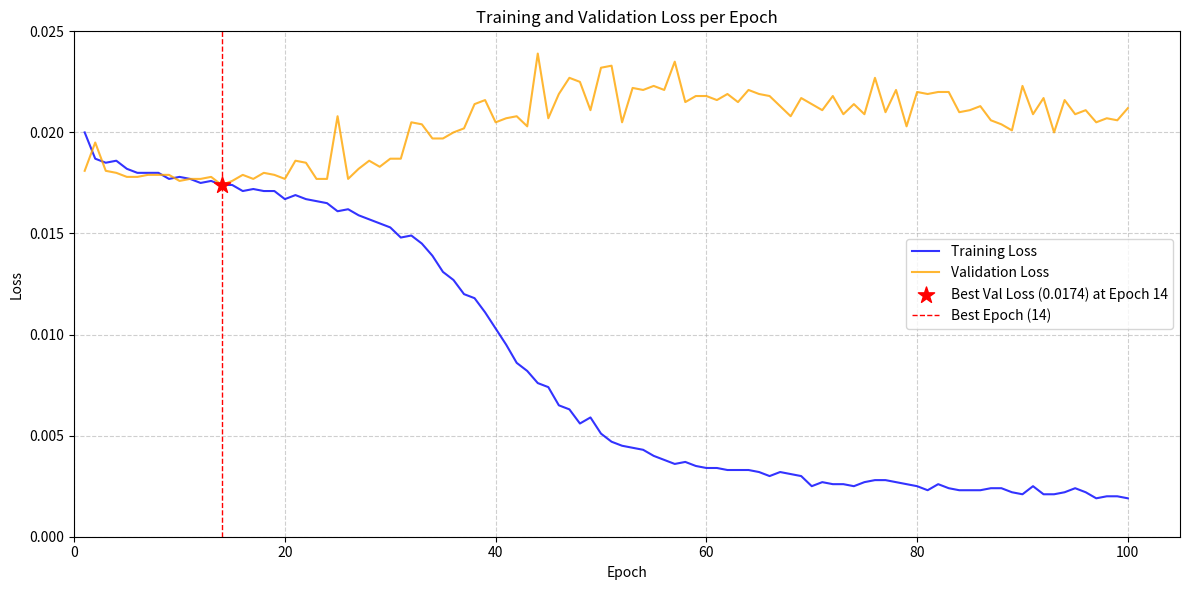

Write Python code to recreate this figure.
import re
import matplotlib.pyplot as plt

# Paste your training log data here
log_data = """
Using 3160 train, 677 val samples.
Starting training on cuda...
E 01/100 | Tr Loss: 0.0200 | Vl Loss: 0.0181 -> Saved highlighter_regr_precomp_short.pt
E 02/100 | Tr Loss: 0.0187 | Vl Loss: 0.0195
E 03/100 | Tr Loss: 0.0185 | Vl Loss: 0.0181
E 04/100 | Tr Loss: 0.0186 | Vl Loss: 0.0180 -> Saved highlighter_regr_precomp_short.pt
E 05/100 | Tr Loss: 0.0182 | Vl Loss: 0.0178 -> Saved highlighter_regr_precomp_short.pt
E 06/100 | Tr Loss: 0.0180 | Vl Loss: 0.0178 -> Saved highlighter_regr_precomp_short.pt
E 07/100 | Tr Loss: 0.0180 | Vl Loss: 0.0179
E 08/100 | Tr Loss: 0.0180 | Vl Loss: 0.0179
E 09/100 | Tr Loss: 0.0177 | Vl Loss: 0.0179
E 10/100 | Tr Loss: 0.0178 | Vl Loss: 0.0176 -> Saved highlighter_regr_precomp_short.pt
E 11/100 | Tr Loss: 0.0177 | Vl Loss: 0.0177
E 12/100 | Tr Loss: 0.0175 | Vl Loss: 0.0177
E 13/100 | Tr Loss: 0.0176 | Vl Loss: 0.0178
E 14/100 | Tr Loss: 0.0174 | Vl Loss: 0.0174 -> Saved highlighter_regr_precomp_short.pt
E 15/100 | Tr Loss: 0.0174 | Vl Loss: 0.0176
E 16/100 | Tr Loss: 0.0171 | Vl Loss: 0.0179
E 17/100 | Tr Loss: 0.0172 | Vl Loss: 0.0177
E 18/100 | Tr Loss: 0.0171 | Vl Loss: 0.0180
E 19/100 | Tr Loss: 0.0171 | Vl Loss: 0.0179
E 20/100 | Tr Loss: 0.0167 | Vl Loss: 0.0177
E 21/100 | Tr Loss: 0.0169 | Vl Loss: 0.0186
E 22/100 | Tr Loss: 0.0167 | Vl Loss: 0.0185
E 23/100 | Tr Loss: 0.0166 | Vl Loss: 0.0177
E 24/100 | Tr Loss: 0.0165 | Vl Loss: 0.0177
E 25/100 | Tr Loss: 0.0161 | Vl Loss: 0.0208
E 26/100 | Tr Loss: 0.0162 | Vl Loss: 0.0177
E 27/100 | Tr Loss: 0.0159 | Vl Loss: 0.0182
E 28/100 | Tr Loss: 0.0157 | Vl Loss: 0.0186
E 29/100 | Tr Loss: 0.0155 | Vl Loss: 0.0183
E 30/100 | Tr Loss: 0.0153 | Vl Loss: 0.0187
E 31/100 | Tr Loss: 0.0148 | Vl Loss: 0.0187
E 32/100 | Tr Loss: 0.0149 | Vl Loss: 0.0205
E 33/100 | Tr Loss: 0.0145 | Vl Loss: 0.0204
E 34/100 | Tr Loss: 0.0139 | Vl Loss: 0.0197
E 35/100 | Tr Loss: 0.0131 | Vl Loss: 0.0197
E 36/100 | Tr Loss: 0.0127 | Vl Loss: 0.0200
E 37/100 | Tr Loss: 0.0120 | Vl Loss: 0.0202
E 38/100 | Tr Loss: 0.0118 | Vl Loss: 0.0214
E 39/100 | Tr Loss: 0.0111 | Vl Loss: 0.0216
E 40/100 | Tr Loss: 0.0103 | Vl Loss: 0.0205
E 41/100 | Tr Loss: 0.0095 | Vl Loss: 0.0207
E 42/100 | Tr Loss: 0.0086 | Vl Loss: 0.0208
E 43/100 | Tr Loss: 0.0082 | Vl Loss: 0.0203
E 44/100 | Tr Loss: 0.0076 | Vl Loss: 0.0239
E 45/100 | Tr Loss: 0.0074 | Vl Loss: 0.0207
E 46/100 | Tr Loss: 0.0065 | Vl Loss: 0.0219
E 47/100 | Tr Loss: 0.0063 | Vl Loss: 0.0227
E 48/100 | Tr Loss: 0.0056 | Vl Loss: 0.0225
E 49/100 | Tr Loss: 0.0059 | Vl Loss: 0.0211
E 50/100 | Tr Loss: 0.0051 | Vl Loss: 0.0232
E 51/100 | Tr Loss: 0.0047 | Vl Loss: 0.0233
E 52/100 | Tr Loss: 0.0045 | Vl Loss: 0.0205
E 53/100 | Tr Loss: 0.0044 | Vl Loss: 0.0222
E 54/100 | Tr Loss: 0.0043 | Vl Loss: 0.0221
E 55/100 | Tr Loss: 0.0040 | Vl Loss: 0.0223
E 56/100 | Tr Loss: 0.0038 | Vl Loss: 0.0221
E 57/100 | Tr Loss: 0.0036 | Vl Loss: 0.0235
E 58/100 | Tr Loss: 0.0037 | Vl Loss: 0.0215
E 59/100 | Tr Loss: 0.0035 | Vl Loss: 0.0218
E 60/100 | Tr Loss: 0.0034 | Vl Loss: 0.0218
E 61/100 | Tr Loss: 0.0034 | Vl Loss: 0.0216
E 62/100 | Tr Loss: 0.0033 | Vl Loss: 0.0219
E 63/100 | Tr Loss: 0.0033 | Vl Loss: 0.0215
E 64/100 | Tr Loss: 0.0033 | Vl Loss: 0.0221
E 65/100 | Tr Loss: 0.0032 | Vl Loss: 0.0219
E 66/100 | Tr Loss: 0.0030 | Vl Loss: 0.0218
E 67/100 | Tr Loss: 0.0032 | Vl Loss: 0.0213
E 68/100 | Tr Loss: 0.0031 | Vl Loss: 0.0208
E 69/100 | Tr Loss: 0.0030 | Vl Loss: 0.0217
E 70/100 | Tr Loss: 0.0025 | Vl Loss: 0.0214
E 71/100 | Tr Loss: 0.0027 | Vl Loss: 0.0211
E 72/100 | Tr Loss: 0.0026 | Vl Loss: 0.0218
E 73/100 | Tr Loss: 0.0026 | Vl Loss: 0.0209
E 74/100 | Tr Loss: 0.0025 | Vl Loss: 0.0214
E 75/100 | Tr Loss: 0.0027 | Vl Loss: 0.0209
E 76/100 | Tr Loss: 0.0028 | Vl Loss: 0.0227
E 77/100 | Tr Loss: 0.0028 | Vl Loss: 0.0210
E 78/100 | Tr Loss: 0.0027 | Vl Loss: 0.0221
E 79/100 | Tr Loss: 0.0026 | Vl Loss: 0.0203
E 80/100 | Tr Loss: 0.0025 | Vl Loss: 0.0220
E 81/100 | Tr Loss: 0.0023 | Vl Loss: 0.0219
E 82/100 | Tr Loss: 0.0026 | Vl Loss: 0.0220
E 83/100 | Tr Loss: 0.0024 | Vl Loss: 0.0220
E 84/100 | Tr Loss: 0.0023 | Vl Loss: 0.0210
E 85/100 | Tr Loss: 0.0023 | Vl Loss: 0.0211
E 86/100 | Tr Loss: 0.0023 | Vl Loss: 0.0213
E 87/100 | Tr Loss: 0.0024 | Vl Loss: 0.0206
E 88/100 | Tr Loss: 0.0024 | Vl Loss: 0.0204
E 89/100 | Tr Loss: 0.0022 | Vl Loss: 0.0201
E 90/100 | Tr Loss: 0.0021 | Vl Loss: 0.0223
E 91/100 | Tr Loss: 0.0025 | Vl Loss: 0.0209
E 92/100 | Tr Loss: 0.0021 | Vl Loss: 0.0217
E 93/100 | Tr Loss: 0.0021 | Vl Loss: 0.0200
E 94/100 | Tr Loss: 0.0022 | Vl Loss: 0.0216
E 95/100 | Tr Loss: 0.0024 | Vl Loss: 0.0209
E 96/100 | Tr Loss: 0.0022 | Vl Loss: 0.0211
E 97/100 | Tr Loss: 0.0019 | Vl Loss: 0.0205
E 98/100 | Tr Loss: 0.0020 | Vl Loss: 0.0207
E 99/100 | Tr Loss: 0.0020 | Vl Loss: 0.0206
E 100/100 | Tr Loss: 0.0019 | Vl Loss: 0.0212
Done. Best Val Loss: 0.0174
"""

# Regular expression to extract epoch, train loss, and validation loss
# Updated regex to handle potential spaces around numbers and colon/pipe
regex = re.compile(r"E\s*(\d+)/\d+\s*\|\s*Tr Loss:\s*([\d.]+)\s*\|\s*Vl Loss:\s*([\d.]+)")

epochs = []
train_losses = []
val_losses = []
saved_epochs = []

# Parse the data line by line
for line in log_data.strip().split('\n'):
    match = regex.search(line)
    if match:
        epoch = int(match.group(1))
        tr_loss = float(match.group(2))
        vl_loss = float(match.group(3))

        epochs.append(epoch)
        train_losses.append(tr_loss)
        val_losses.append(vl_loss)

        if "-> Saved" in line:
            saved_epochs.append(epoch)

# Find the best validation loss and epoch reported at the end
best_val_loss_reported = 0.0174 # From the "Done" line
# Find it programmatically too (assuming it might not be the overall minimum)
best_val_loss = min(val_losses)
best_epoch = epochs[val_losses.index(best_val_loss)]

# --- Plotting ---
plt.figure(figsize=(12, 6))

# Plot losses
plt.plot(epochs, train_losses, label='Training Loss', color='blue', alpha=0.8)
plt.plot(epochs, val_losses, label='Validation Loss', color='orange', alpha=0.8)

# Highlight saved epochs (where validation loss improved *at that point*)
# plt.scatter(saved_epochs, [val_losses[epoch-1] for epoch in saved_epochs],
#             color='red', marker='o', s=50, label='Model Saved', zorder=5) # Uncomment if you want to see all saves

# Highlight the best epoch found
plt.scatter(best_epoch, best_val_loss, color='red', marker='*', s=150, label=f'Best Val Loss ({best_val_loss:.4f}) at Epoch {best_epoch}', zorder=5)
plt.axvline(x=best_epoch, color='red', linestyle='--', linewidth=1, label=f'Best Epoch ({best_epoch})')


# Add labels and title
plt.xlabel("Epoch")
plt.ylabel("Loss")
plt.title("Training and Validation Loss per Epoch")
plt.legend()
plt.grid(True, linestyle='--', alpha=0.6)
plt.ylim(bottom=0) # Start y-axis at 0
plt.xlim(left=0)   # Start x-axis at 0

# Improve layout and display
plt.tight_layout()
plt.show()